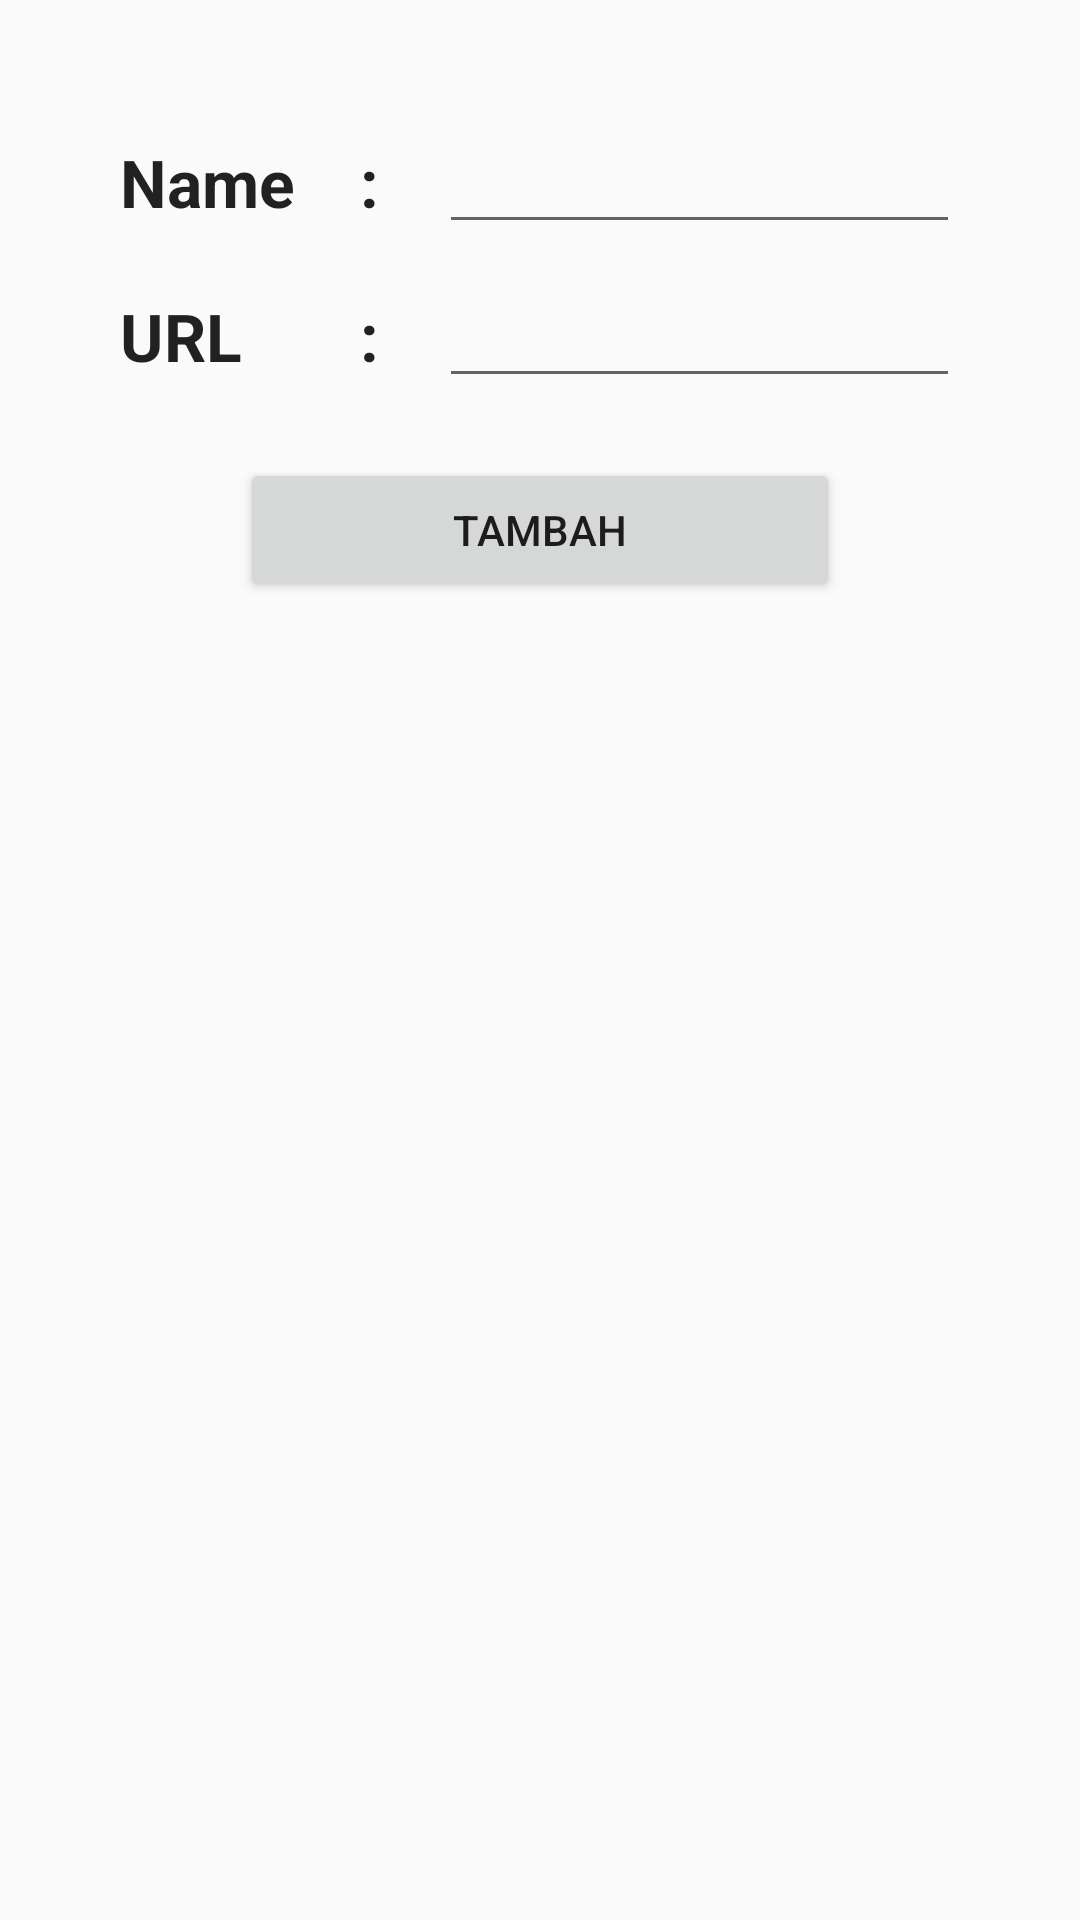

The Android layout XML behind this screen, and the referenced resources:
<!-- AndroidManifest.xml: application theme AppTheme -->
<!-- res/layout/activity_add.xml -->
<?xml version="1.0" encoding="utf-8"?>
<LinearLayout xmlns:android="http://schemas.android.com/apk/res/android"
    android:layout_width="match_parent"
    android:layout_height="match_parent"
    android:orientation="vertical">

    <LinearLayout
        android:layout_width="match_parent"
        android:layout_height="wrap_content"
        android:layout_marginLeft="40dp"
        android:layout_marginTop="40dp"
        android:layout_marginRight="40dp"
        android:layout_marginBottom="10dp"
        android:orientation="horizontal">
        <TextView
            android:layout_width="80dp"
            android:layout_height="wrap_content"
            android:text="@string/nameLabel"
            android:textStyle="bold"
            android:textAppearance="@style/TextAppearance.AppCompat.Large"/>

        <TextView
            android:layout_width="wrap_content"
            android:layout_height="wrap_content"
            android:layout_marginEnd="20dp"
            android:text="@string/colonLabel"
            android:textStyle="bold"
            android:textAppearance="@style/TextAppearance.AppCompat.Large"/>

        <EditText
            android:id="@+id/nameEditText"
            android:layout_width="match_parent"
            android:layout_height="wrap_content" />
    </LinearLayout>

    <LinearLayout
        android:layout_width="match_parent"
        android:layout_height="wrap_content"
        android:layout_marginLeft="40dp"
        android:layout_marginRight="40dp"
        android:layout_marginBottom="20dp"
        android:orientation="horizontal">
        <TextView
            android:layout_width="80dp"
            android:layout_height="wrap_content"
            android:text="@string/urlLabel"
            android:textStyle="bold"
            android:textAppearance="@style/TextAppearance.AppCompat.Large"/>
        <TextView
            android:layout_width="wrap_content"
            android:layout_height="wrap_content"
            android:layout_marginEnd="20dp"
            android:text="@string/colonLabel"
            android:textStyle="bold"
            android:textAppearance="@style/TextAppearance.AppCompat.Large"/>
        <EditText
            android:id="@+id/urlEditText"
            android:layout_width="match_parent"
            android:layout_height="wrap_content" />
    </LinearLayout>

    <Button
        android:id="@+id/addButton"
        android:layout_width="match_parent"
        android:layout_height="wrap_content"
        android:text="@string/tambahLabel"
        android:layout_marginLeft="80dp"
        android:layout_marginRight="80dp" />

</LinearLayout>
<!-- resources referenced by this layout -->
<resources>
  <string name="colonLabel">:</string>
  <string name="nameLabel">Name</string>
  <string name="tambahLabel">TAMBAH</string>
  <string name="urlLabel">URL</string>
  <style name="AppTheme" parent="Theme.AppCompat.Light.DarkActionBar">
          
          <item name="colorPrimary">@color/colorPrimary</item>
          <item name="colorPrimaryDark">@color/colorPrimaryDark</item>
          <item name="colorAccent">@color/colorAccent</item>
      </style>
  <color name="colorPrimary">#3F51B5</color>
  <color name="colorPrimaryDark">#3F51B5</color>
  <color name="colorAccent">#D81B60</color>
</resources>
